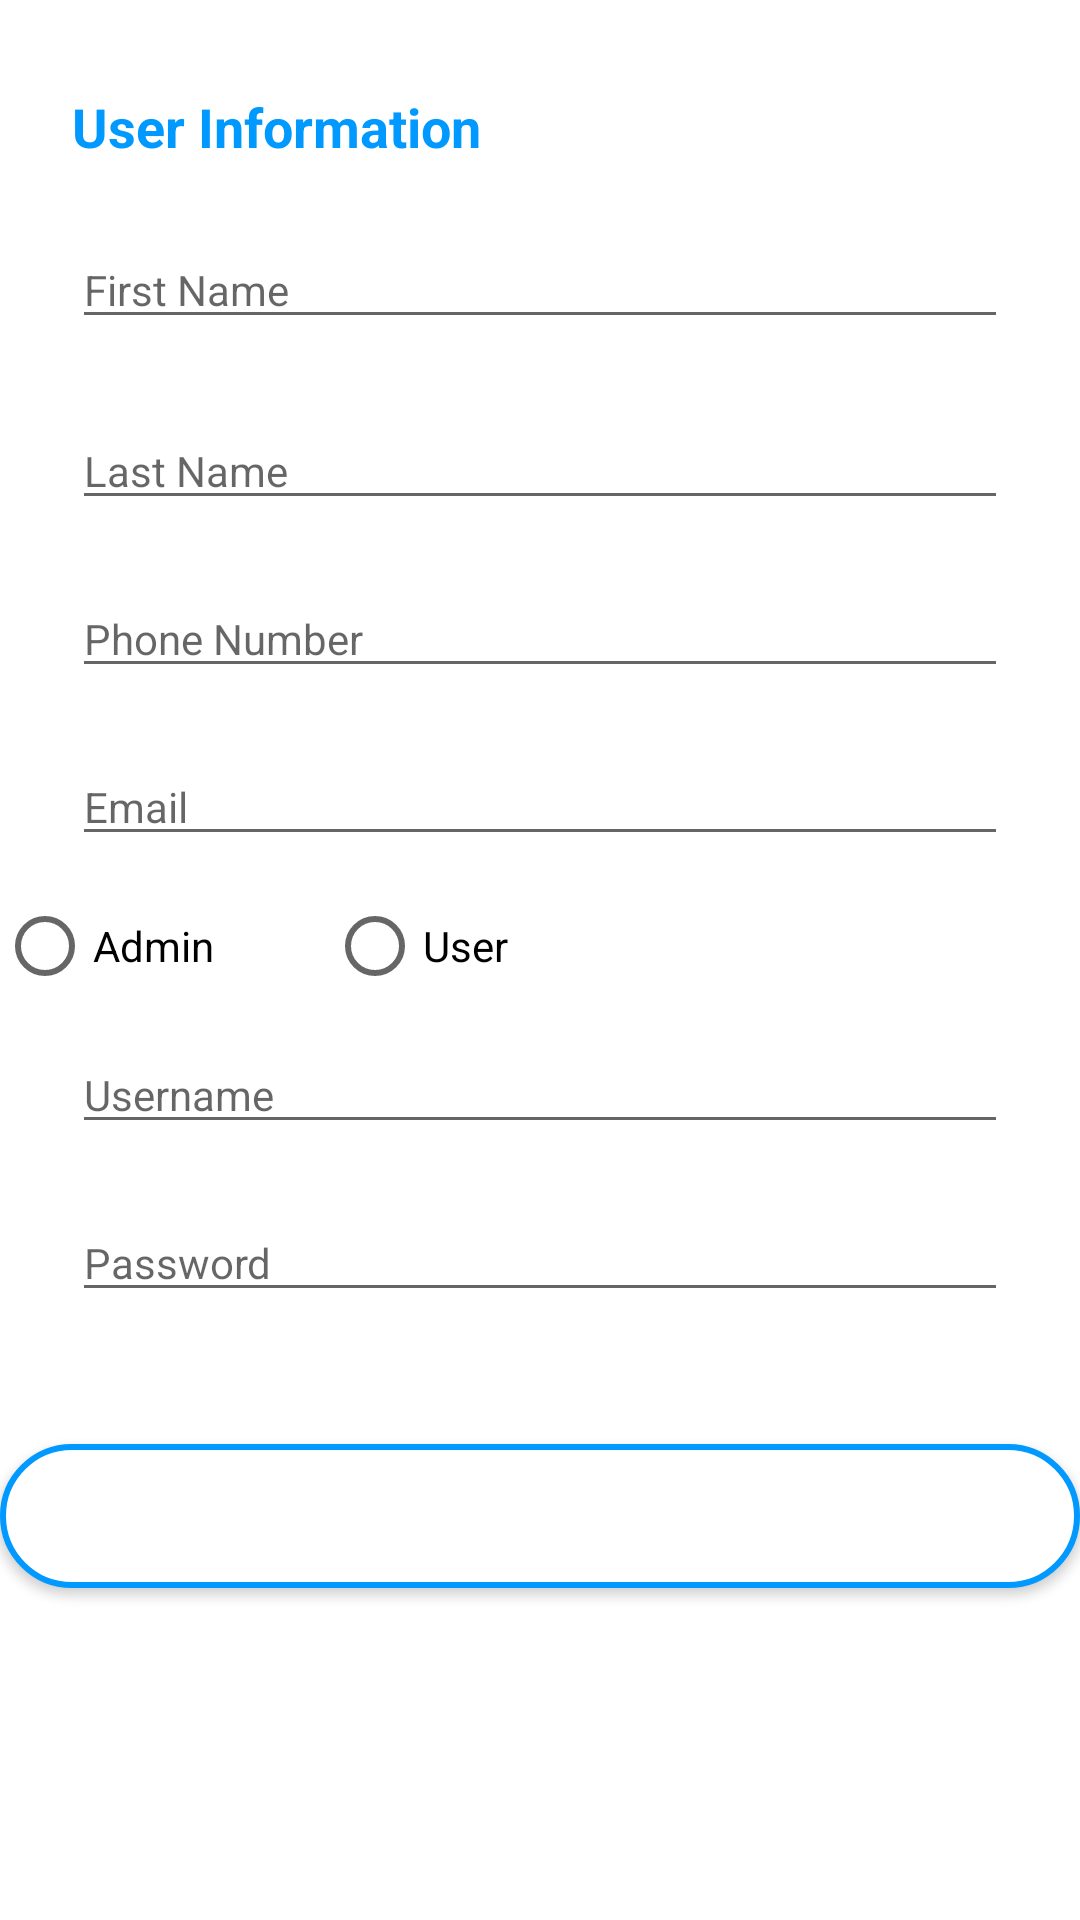

Produce the Android XML layout that renders to this screen, including the resource entries it uses.
<!-- AndroidManifest.xml: application theme Theme.Library_Management_App -->
<!-- res/layout/fragment_new_user.xml -->
<?xml version="1.0" encoding="utf-8"?>
<androidx.constraintlayout.widget.ConstraintLayout xmlns:android="http://schemas.android.com/apk/res/android"
    xmlns:app="http://schemas.android.com/apk/res-auto"
    xmlns:tools="http://schemas.android.com/tools"
    android:layout_width="match_parent"
    android:layout_height="wrap_content">


    <TextView
        android:id="@+id/textView12"
        android:layout_width="match_parent"
        android:layout_height="wrap_content"
        android:layout_marginStart="24dp"
        android:layout_marginTop="30dp"
        android:layout_marginEnd="24dp"
        android:layout_marginBottom="13dp"
        android:layout_weight="1"
        android:text="@string/user_information"
        android:textColor="@color/colorPrimary"
        android:textSize="18sp"
        android:textStyle="bold"
        app:layout_constraintBottom_toTopOf="@+id/etu_lname"
        app:layout_constraintEnd_toEndOf="parent"
        app:layout_constraintHorizontal_bias="1.0"
        app:layout_constraintStart_toStartOf="parent"
        app:layout_constraintTop_toTopOf="parent" />

    <EditText
        android:id="@+id/etu_phone"
        android:layout_width="match_parent"
        android:layout_height="wrap_content"
        android:layout_marginStart="24dp"
        android:layout_marginTop="10dp"
        android:layout_marginEnd="24dp"
        android:layout_marginBottom="10dp"
        android:layout_weight="1"
        android:ems="10"
        android:hint="@string/PhoneNumber"
        android:inputType="phone"
        android:textSize="14sp"
        app:layout_constraintBottom_toTopOf="@+id/etu_email"
        app:layout_constraintEnd_toEndOf="parent"
        app:layout_constraintHorizontal_bias="0.0"
        app:layout_constraintStart_toStartOf="parent"
        app:layout_constraintTop_toBottomOf="@+id/etu_lname" />

    <RadioGroup
        android:id="@+id/rg_access"
        android:layout_width="wrap_content"
        android:layout_height="40dp"
        android:layout_marginStart="24dp"
        android:layout_marginTop="30dp"
        android:layout_marginEnd="167dp"
        android:layout_marginBottom="30dp"
        android:orientation="horizontal"
        app:layout_constraintBottom_toTopOf="@+id/etu_username"
        app:layout_constraintEnd_toEndOf="parent"
        app:layout_constraintStart_toStartOf="parent"
        app:layout_constraintTop_toBottomOf="@+id/etu_email">

        <RadioButton
            android:id="@+id/rb_admin"
            android:layout_width="110dp"
            android:layout_height="match_parent"
            android:text="@string/Admin" />

        <RadioButton
            android:id="@+id/rb_user"
            android:layout_width="110dp"
            android:layout_height="match_parent"
            android:text="@string/User" />
    </RadioGroup>

    <EditText
        android:id="@+id/et_error1"
        android:layout_width="1dp"
        android:layout_height="34dp"
        android:layout_marginTop="316dp"
        android:layout_marginEnd="166dp"
        android:layout_marginBottom="248dp"
        android:ems="10"
        android:inputType="textPersonName"
        android:textSize="14sp"
        app:layout_constraintBottom_toBottomOf="parent"
        app:layout_constraintEnd_toEndOf="parent"
        app:layout_constraintStart_toEndOf="@+id/rg_access"
        app:layout_constraintTop_toTopOf="parent" />
    <EditText
        android:id="@+id/etu_email"
        android:layout_width="match_parent"
        android:layout_height="wrap_content"
        android:layout_marginStart="24dp"
        android:layout_marginTop="10dp"
        android:layout_marginEnd="24dp"
        android:layout_marginBottom="30dp"
        android:layout_weight="1"
        android:ems="10"
        android:hint="@string/email"
        android:inputType="textEmailAddress"
        android:textSize="14sp"
        app:layout_constraintBottom_toTopOf="@+id/etu_username"
        app:layout_constraintEnd_toEndOf="parent"
        app:layout_constraintHorizontal_bias="0.0"
        app:layout_constraintStart_toStartOf="parent"
        app:layout_constraintTop_toBottomOf="@+id/etu_phone" />

    <EditText
        android:id="@+id/etu_username"
        android:layout_width="match_parent"
        android:layout_height="0dp"
        android:layout_marginStart="24dp"
        android:layout_marginTop="30dp"
        android:layout_marginEnd="24dp"
        android:layout_marginBottom="21dp"
        android:layout_weight="1"
        android:ems="10"
        android:hint="@string/Username"
        android:inputType="textPersonName"
        android:textSize="14sp"
        app:layout_constraintBottom_toTopOf="@+id/etu_password"
        app:layout_constraintEnd_toEndOf="parent"
        app:layout_constraintHorizontal_bias="0.0"
        app:layout_constraintStart_toStartOf="parent"
        app:layout_constraintTop_toBottomOf="@+id/etu_email" />

    <EditText
        android:id="@+id/etu_password"
        android:layout_width="match_parent"
        android:layout_height="0dp"
        android:layout_marginStart="24dp"
        android:layout_marginTop="20dp"
        android:layout_marginEnd="24dp"
        android:layout_weight="1"
        android:ems="10"
        android:hint="@string/password"
        android:inputType="textPassword"
        android:textSize="14sp"
        app:layout_constraintEnd_toEndOf="parent"
        app:layout_constraintStart_toStartOf="parent"
        app:layout_constraintTop_toBottomOf="@+id/etu_username" />

    <EditText
        android:id="@+id/etu_lname"
        android:layout_width="match_parent"
        android:layout_height="wrap_content"
        android:layout_marginStart="24dp"
        android:layout_marginTop="70dp"
        android:layout_marginEnd="24dp"
        android:layout_marginBottom="10dp"
        android:layout_weight="1"
        android:ems="10"
        android:hint="@string/LastName"
        android:inputType="textPersonName"
        android:textSize="14sp"
        app:layout_constraintBottom_toTopOf="@+id/etu_phone"
        app:layout_constraintEnd_toEndOf="parent"
        app:layout_constraintHorizontal_bias="0.0"
        app:layout_constraintStart_toStartOf="parent"
        app:layout_constraintTop_toBottomOf="@+id/textView12" />

    <EditText
        android:id="@+id/etu_fname"
        android:layout_width="match_parent"
        android:layout_height="wrap_content"
        android:layout_marginStart="24dp"
        android:layout_marginTop="77dp"
        android:layout_marginEnd="24dp"
        android:layout_marginBottom="10dp"
        android:layout_weight="1"
        android:ems="10"
        android:hint="@string/FirstName"
        android:inputType="textPersonName"
        android:textSize="14sp"
        app:layout_constraintBottom_toTopOf="@+id/etu_phone"
        app:layout_constraintEnd_toEndOf="parent"
        app:layout_constraintHorizontal_bias="0.0"
        app:layout_constraintStart_toStartOf="parent"
        app:layout_constraintTop_toTopOf="parent"
        app:layout_constraintVertical_bias="0.0" />

    <Button
        android:id="@+id/btn_saveuser"
        android:layout_width="360dp"
        android:layout_height="wrap_content"
        android:layout_marginStart="10dp"
        android:layout_marginTop="100dp"
        android:layout_marginEnd="10dp"
        android:layout_weight="1"
        android:background="@drawable/rounded_edit_text"
        android:text="@string/save"
        android:textAllCaps="false"
        android:textColor="@android:color/background_light"
        android:textSize="14sp"
        android:textStyle="bold"
        app:layout_constraintEnd_toEndOf="parent"
        app:layout_constraintStart_toStartOf="parent"
        app:layout_constraintTop_toBottomOf="@+id/etu_username" />

</androidx.constraintlayout.widget.ConstraintLayout>
<!-- resources referenced by this layout -->
<resources>
  <color name="colorPrimary">#0099ff</color>
  <!-- drawable rounded_edit_text (drawable) -->
  <?xml version="1.0" encoding="utf-8"?>
  <shape xmlns:android="http://schemas.android.com/apk/res/android" android:shape="rectangle">
      <solid android:color="#ffff" />
      <corners android:radius="50dp"/>
      <stroke android:width="2dip"
          android:color="@color/colorPrimary"/>
  
  </shape>
  <string name="Admin">Admin</string>
  <string name="FirstName">First Name</string>
  <string name="LastName">Last Name</string>
  <string name="PhoneNumber">Phone Number</string>
  <string name="User">User</string>
  <string name="Username">Username</string>
  <string name="email">Email</string>
  <string name="password">Password</string>
  <string name="save">Save</string>
  <string name="user_information">User Information</string>
  <style name="Theme.Library_Management_App" parent="Theme.MaterialComponents.DayNight.DarkActionBar">
          
          <item name="colorPrimary">@color/colorPrimary</item>
          <item name="colorPrimaryVariant">@color/colorPrimary</item>
          <item name="colorOnPrimary">@color/colorPrimary</item>
          
          <item name="colorSecondary">@color/colorPrimary</item>
          <item name="colorSecondaryVariant">@color/colorPrimary</item>
          <item name="colorOnSecondary">@color/colorPrimary</item>
          
          <item name="android:statusBarColor" tools:targetApi="l">?attr/colorPrimaryVariant</item>
          
      </style>
</resources>
